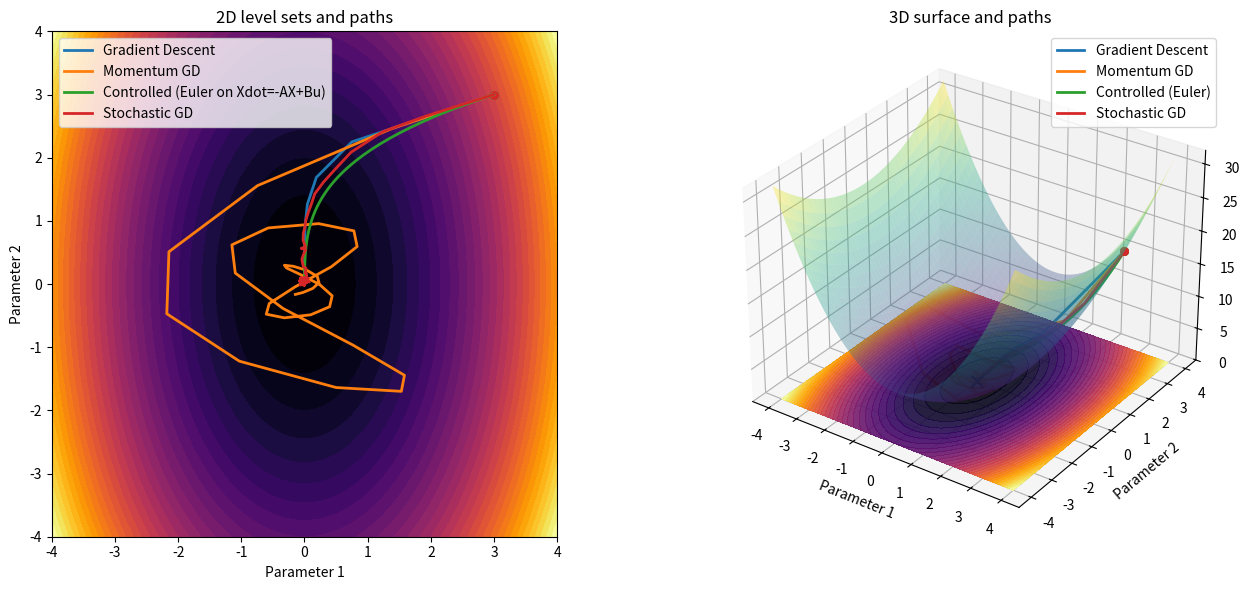

Write Python code to recreate this figure.
import numpy as np
import matplotlib.pyplot as plt
from mpl_toolkits.mplot3d import Axes3D  # noqa: F401

A = np.array([[3.0, 0.0],
              [0.0, 1.0]])

def f(X):
    return 0.5 * X.T @ A @ X

def grad_f(X):
    return A @ X

# GD
def run_gd(X0, gamma=0.25, N=35):
    X = np.zeros((N + 1, 2))
    X[0] = X0
    for n in range(N):
        X[n + 1] = X[n] - gamma * grad_f(X[n])
    return X

# Momentum GD
def run_momentum(X0, gamma=0.18, beta=0.85, N=35):
    X = np.zeros((N + 1, 2))
    X[0] = X0
    X[1] = X[0] - gamma * grad_f(X[0])
    for n in range(1, N):
        X[n + 1] = X[n] - gamma * grad_f(X[n]) + beta * (X[n] - X[n - 1])
    return X

# === Minimum-energy control for continuous-time system Xdot = -A X + B u ===
# Here we take B = I (2x2), consistent with your earlier implicit choice.
def min_energy_control_u(t, T, X0):
    # Controllability Gramian for diagonal A, B = I:
    # Wc = ∫_0^T e^{-A tau} B B^T e^{-A^T tau} d tau
    # With A = diag(3,1), B=I:
    Wc = np.diag([
        (1.0 - np.exp(-6.0 * T)) / 6.0,  # integral of e^{-6 tau}
        (1.0 - np.exp(-2.0 * T)) / 2.0   # integral of e^{-2 tau}
    ])
    Wc_inv = np.linalg.inv(Wc)

    # Desired final state X(T) = 0
    eTA = np.diag([np.exp(-3.0 * T), np.exp(-1.0 * T)])  # e^{-A T}
    rhs = -eTA @ X0  # (X* - e^{-AT}X0) with X* = 0

    # u(t) = B^T e^{-A^T (T-t)} Wc^{-1} (X* - e^{-AT} X0)
    eTtA = np.diag([np.exp(-3.0 * (T - t)), np.exp(-1.0 * (T - t))])
    return eTtA @ Wc_inv @ rhs  # since B = I, B^T does nothing

# === Controlled method: Euler discretization of Xdot = -A X + B u(t) ===
def run_controlled_gd(X0, N=160, T=3.0, B=None):
    if B is None:
        B = np.eye(2)

    X = np.zeros((N + 1, 2))
    X[0] = X0

    ts = np.linspace(0.0, T, N + 1)
    dt = T / N

    for n in range(N):
        u_cont = min_energy_control_u(ts[n], T, X0)   # continuous-time u(t_n)
        X[n + 1] = X[n] + dt * (-A @ X[n] + B @ u_cont)

    return X

# Stochastic GD
def run_stochastic_gd(X0, gamma=0.12, sigma=0.25, N=70, seed=2):
    rng = np.random.default_rng(seed)
    X = np.zeros((N + 1, 2))
    X[0] = X0
    for n in range(N):
        xi = rng.normal(0.0, sigma, size=2)
        X[n + 1] = X[n] - gamma * (grad_f(X[n]) + xi)
    return X

# ==========================
# Run methods
# ==========================
X0 = np.array([3.0, 3.0])
X_gd = run_gd(X0)
X_mom = run_momentum(X0)
X_ctrl = run_controlled_gd(X0)   # updated controlled method
X_sgd = run_stochastic_gd(X0)

# Grid for plotting
x = np.linspace(-4, 4, 250)
y = np.linspace(-4, 4, 250)
Xg, Yg = np.meshgrid(x, y)
Zg = 0.5 * (3.0 * Xg**2 + Yg**2)

def plot_traj_2d(ax, X, label):
    ax.plot(X[:, 0], X[:, 1], linewidth=2, label=label)
    ax.scatter(X[0, 0], X[0, 1], s=30)

def plot_traj_3d(ax, X, label):
    Z = np.array([f(p) for p in X])
    ax.plot(X[:, 0], X[:, 1], Z, linewidth=2, label=label)
    ax.scatter(X[0, 0], X[0, 1], Z[0], s=30)

fig = plt.figure(figsize=(14, 6))

ax2d = fig.add_subplot(1, 2, 1)
ax2d.contourf(Xg, Yg, Zg, levels=35, cmap="inferno")
plot_traj_2d(ax2d, X_gd, "Gradient Descent")
plot_traj_2d(ax2d, X_mom, "Momentum GD")
plot_traj_2d(ax2d, X_ctrl, "Controlled (Euler on Xdot=-AX+Bu)")
plot_traj_2d(ax2d, X_sgd, "Stochastic GD")
ax2d.scatter(0, 0, marker="x", s=80, c="black")
ax2d.set_xlabel("Parameter 1")
ax2d.set_ylabel("Parameter 2")
ax2d.set_title("2D level sets and paths")
ax2d.set_aspect("equal", adjustable="box")
ax2d.legend()

ax3d = fig.add_subplot(1, 2, 2, projection="3d")
ax3d.plot_surface(Xg, Yg, Zg, cmap="viridis", alpha=0.35, linewidth=0)
ax3d.contourf(Xg, Yg, Zg, zdir="z", offset=0.0, levels=35, cmap="inferno", alpha=0.9)

plot_traj_3d(ax3d, X_gd, "Gradient Descent")
plot_traj_3d(ax3d, X_mom, "Momentum GD")
plot_traj_3d(ax3d, X_ctrl, "Controlled (Euler)")
plot_traj_3d(ax3d, X_sgd, "Stochastic GD")

ax3d.scatter(0, 0, 0, marker="x", s=80, c="black")
ax3d.set_xlabel("Parameter 1")
ax3d.set_ylabel("Parameter 2")
ax3d.set_zlabel("f(x,y)")
ax3d.set_title("3D surface and paths")
ax3d.set_zlim(0.0, Zg.max())
ax3d.view_init(elev=30, azim=-55)
ax3d.legend()

plt.tight_layout()
plt.show()
